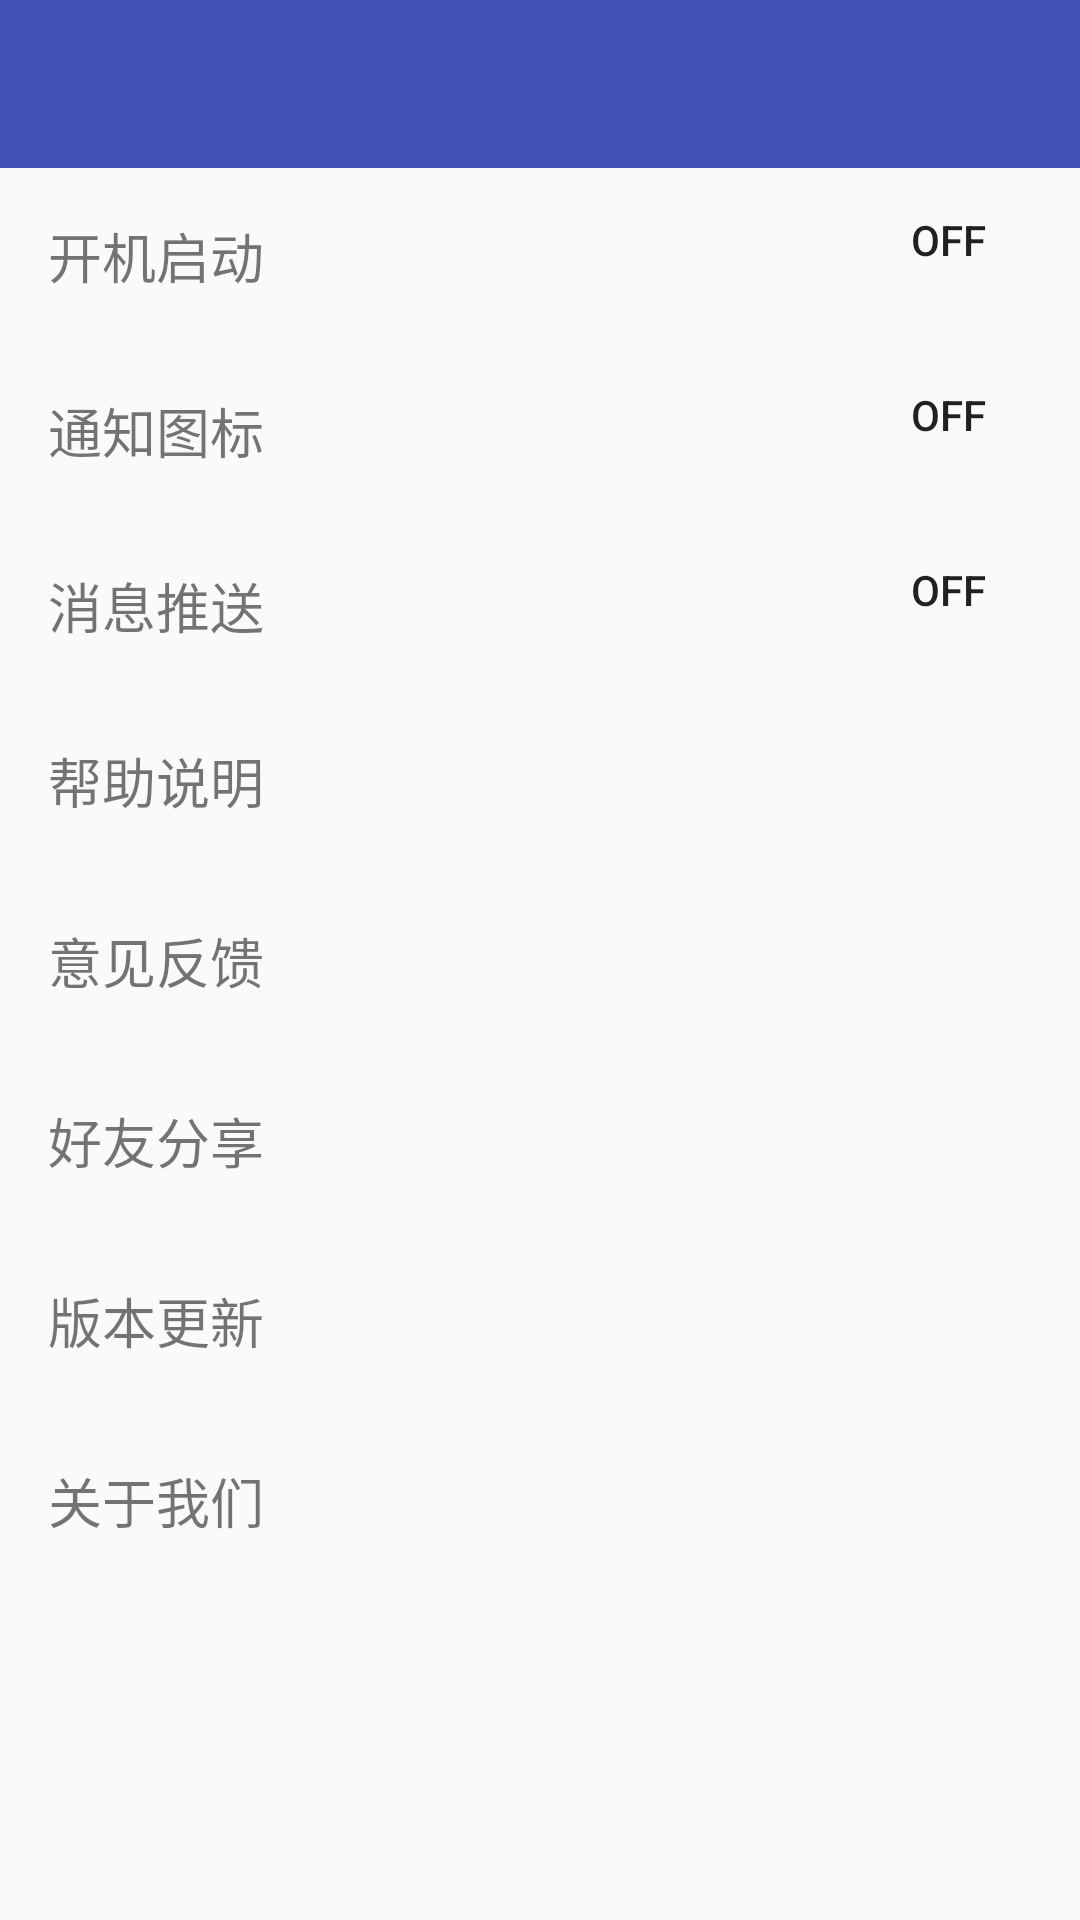

Here is an Android app screen rendered from its layout file. Give the layout XML and the strings, colors and styles it references.
<!-- AndroidManifest.xml: application theme AppTheme -->
<!-- res/layout/activity_setting.xml -->
<LinearLayout xmlns:android="http://schemas.android.com/apk/res/android"
    xmlns:tools="http://schemas.android.com/tools"
    android:layout_width="match_parent"
    android:layout_height="match_parent"
    android:orientation="vertical"
    tools:context=".ui.BaseActivity" >
    
<include layout="@layout/tools"/>
    
    <ScrollView
        android:layout_width="match_parent"
        android:layout_height="match_parent" >
        <include layout="@layout/layout_setting_list" />
    </ScrollView>
</LinearLayout>
<!-- res/layout/tools.xml (included above) -->
<?xml version="1.0" encoding="utf-8"?>
<LinearLayout xmlns:android="http://schemas.android.com/apk/res/android"
    android:orientation="vertical"
    android:layout_width="match_parent"
    android:layout_height="wrap_content">

    <android.support.v7.widget.Toolbar
        android:layout_width="match_parent"
        android:layout_height="?android:actionBarSize"
        android:background="@color/colorPrimary"
        android:id="@+id/toolBar"
        />
</LinearLayout>
<!-- res/layout/layout_setting_list.xml (included above) -->
<?xml version="1.0" encoding="utf-8"?>
<LinearLayout xmlns:android="http://schemas.android.com/apk/res/android"
android:orientation="vertical"
android:layout_width="match_parent"
android:layout_height="wrap_content">


    <RelativeLayout
        android:id="@+id/rl_setting_autostart"
        style="@style/setting_item" >
    <TextView
            android:layout_width="wrap_content"
            android:layout_height="wrap_content"
            android:id="@+id/kjqd"
            android:text="开机启动"
            android:layout_weight="1.0"
            android:textSize="18dp"
            android:gravity="center|left"
            android:padding="16dp"/>
        <ToggleButton
            android:layout_width="wrap_content"
            android:layout_height="wrap_content"

            android:layout_alignParentRight="true"
            android:background="@drawable/home_entry_item"
            />
    </RelativeLayout>

    <RelativeLayout
        android:id="@+id/rl_setting_notify"
        style="@style/setting_item" >
<TextView
    android:layout_width="wrap_content"
    android:layout_height="wrap_content"
    android:text="通知图标"
    android:layout_weight="1.0"
    android:textSize="18dp"
    android:gravity="center|left"
    android:padding="16dp"/>
<ToggleButton
    android:layout_width="wrap_content"
    android:layout_height="wrap_content"
    android:id="@+id/tb_toggle_notification"
    android:layout_alignParentRight="true"
    android:background="@drawable/home_entry_item" />
</RelativeLayout>
    <RelativeLayout
        android:id="@+id/rl_setting_push"
        style="@style/setting_item" >
<TextView
    android:layout_width="wrap_content"
    android:layout_height="wrap_content"
    android:id="@+id/xxts"
    android:text="消息推送"
    android:layout_weight="1.0"
    android:textSize="18dp"
    android:gravity="center|left"
    android:padding="16dp"/>
        <ToggleButton
            android:layout_width="wrap_content"
            android:layout_height="wrap_content"

            android:layout_alignParentRight="true"
            android:background="@drawable/home_entry_item"
            />
</RelativeLayout>

    <RelativeLayout
    android:orientation="horizontal"
    android:layout_width="match_parent"
    android:layout_height="60dp">
<TextView
    android:layout_width="match_parent"
    android:layout_height="wrap_content"
    android:id="@+id/bzsm"
    android:text="帮助说明"
    android:layout_weight="1.0"
    android:textSize="18dp"
    android:gravity="center|left"
    android:padding="16dp"/>
<TextView
    android:layout_width="wrap_content"
    android:layout_height="wrap_content"
    android:id="@+id/bzsm_text"
    android:layout_alignParentRight="true"
    android:drawableRight="@mipmap/ic_arrows_right"
    android:padding="16dp"/>
</RelativeLayout>
    <RelativeLayout
    android:orientation="horizontal"
    android:layout_width="match_parent"
    android:layout_height="60dp">
<TextView
    android:layout_width="match_parent"
    android:layout_height="wrap_content"
    android:id="@+id/yjfk"
    android:text="意见反馈"
    android:layout_weight="1.0"
    android:textSize="18dp"
    android:gravity="center|left"
    android:padding="16dp"/>
<TextView
    android:layout_width="wrap_content"
    android:layout_height="wrap_content"
    android:id="@+id/yjfk_text"
    android:layout_alignParentRight="true"
    android:drawableRight="@mipmap/ic_arrows_right"
    android:padding="16dp"/>
</RelativeLayout>

    <RelativeLayout
    android:orientation="horizontal"
    android:layout_width="match_parent"
    android:layout_height="60dp">
<TextView
    android:layout_width="match_parent"
    android:layout_height="wrap_content"
    android:id="@+id/hyfx"
    android:text="好友分享"
    android:layout_weight="1.0"
    android:textSize="18dp"
    android:gravity="center|left"
    android:padding="16dp"/>
<TextView
    android:layout_width="wrap_content"
    android:layout_height="wrap_content"
    android:id="@+id/hyfx_text"
    android:layout_alignParentRight="true"
    android:drawableRight="@mipmap/ic_arrows_right"
    android:padding="16dp"/>
</RelativeLayout>
    <RelativeLayout
    android:orientation="horizontal"
    android:layout_width="match_parent"
    android:layout_height="60dp">
<TextView
    android:layout_width="match_parent"
    android:layout_height="wrap_content"
    android:id="@+id/bbgx"
    android:text="版本更新"
    android:layout_weight="1.0"
    android:textSize="18dp"
    android:gravity="center|left"
    android:padding="16dp"/>
<TextView
    android:layout_width="wrap_content"
    android:layout_height="wrap_content"
    android:id="@+id/bbgx_text"
    android:layout_alignParentRight="true"
    android:drawableRight="@mipmap/ic_arrows_right"
    android:padding="16dp"/>
</RelativeLayout>
    <RelativeLayout
    android:orientation="horizontal"
    android:layout_width="match_parent"
        android:id="@+id/gywm"
    android:layout_height="60dp">
<TextView
    android:layout_width="match_parent"
    android:layout_height="wrap_content"
    android:text="关于我们"
    android:layout_weight="1.0"
    android:textSize="18dp"
    android:gravity="center|left"
    android:padding="16dp"/>
<TextView
    android:layout_width="wrap_content"
    android:layout_height="wrap_content"
    android:layout_alignParentRight="true"
    android:drawableRight="@mipmap/ic_arrows_right"
    android:padding="16dp"/>
</RelativeLayout>

















</LinearLayout>
<!-- resources referenced by this layout -->
<resources>
  <color name="colorPrimary">#3F51B5</color>
  <!-- drawable home_entry_item (drawable) -->
  <?xml version="1.0" encoding="utf-8"?>
  <selector xmlns:android="http://schemas.android.com/apk/res/android">
  <item android:state_checked="true" android:drawable="@drawable/check_switch_on"    />
  <item android:state_checked="false" android:drawable="@drawable/check_switch_off"  />
  
  
  </selector>
  <style name="setting_item">
          <item name="android:contentDescription">设置页面每个item的Style</item>
  
          <item name="android:layout_width">match_parent</item>
          <item name="android:layout_height">wrap_content</item>
  
  
      </style>
  <style name="AppTheme" parent="Theme.AppCompat.Light.NoActionBar">
          
          <item name="colorPrimary">@color/colorPrimary</item>
          <item name="colorPrimaryDark">@color/colorPrimaryDark</item>
          <item name="colorAccent">@color/colorAccent</item>
      </style>
  <color name="colorPrimaryDark">#303F9F</color>
  <color name="colorAccent">#FF4081</color>
</resources>
